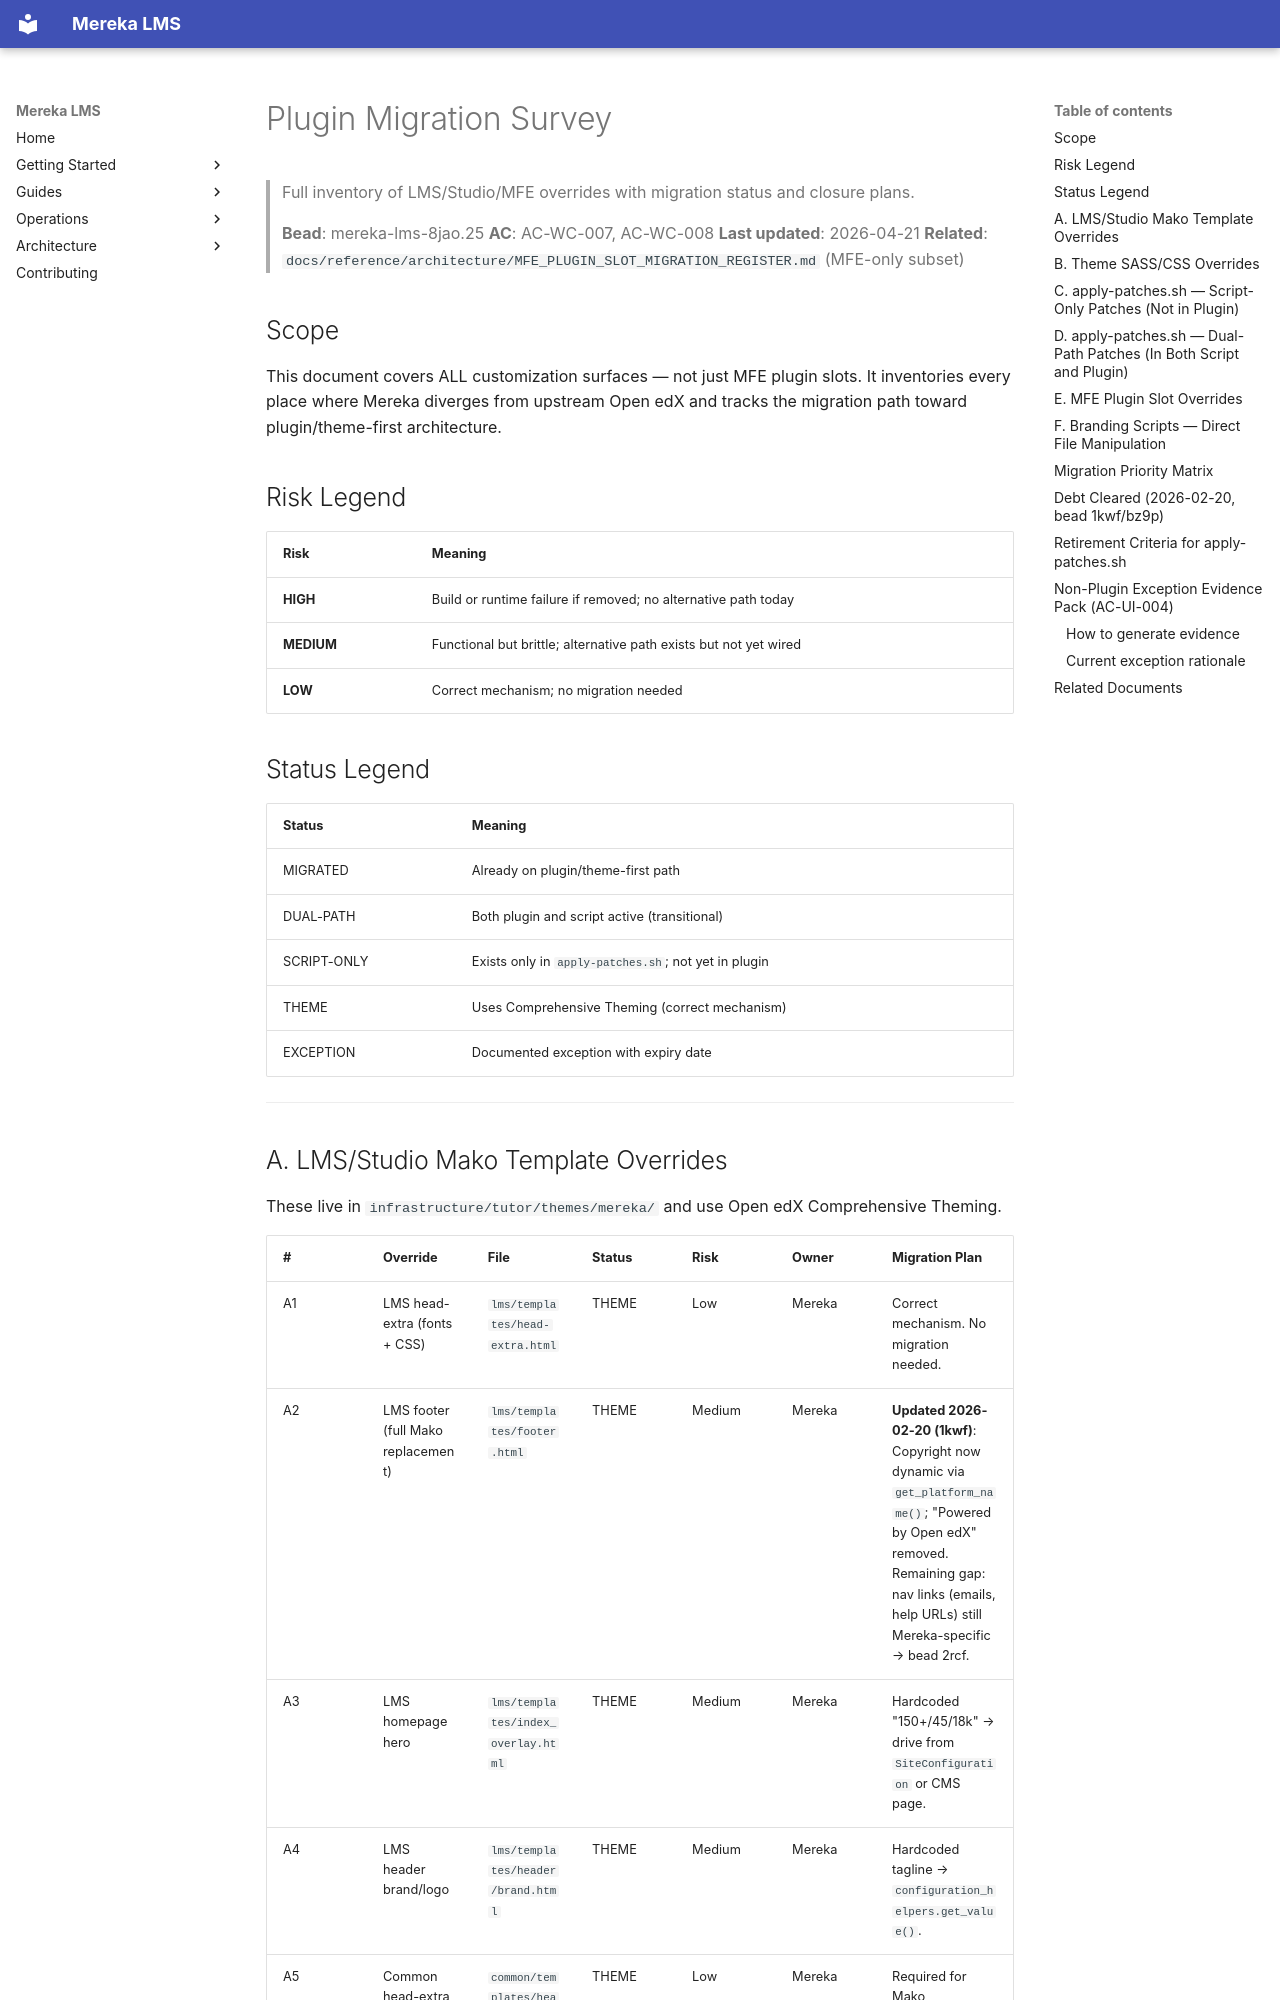

repository: lifeofgurpreet/mereka-lms-prototype · page: reference/architecture/PLUGIN_MIGRATION_SURVEY/index.html · generator: mkdocs

# Plugin Migration Survey

> Full inventory of LMS/Studio/MFE overrides with migration status and closure plans.
>
> **Bead**: mereka-lms-8jao.25
> **AC**: AC-WC-007, AC-WC-008
> **Last updated**: 2026-04-21
> **Related**: `docs/reference/architecture/MFE_PLUGIN_SLOT_MIGRATION_REGISTER.md` (MFE-only subset)

## Scope

This document covers ALL customization surfaces — not just MFE plugin slots.
It inventories every place where Mereka diverges from upstream Open edX and tracks
the migration path toward plugin/theme-first architecture.

## Risk Legend

| Risk | Meaning |
|------|---------|
| **HIGH** | Build or runtime failure if removed; no alternative path today |
| **MEDIUM** | Functional but brittle; alternative path exists but not yet wired |
| **LOW** | Correct mechanism; no migration needed |

## Status Legend

| Status | Meaning |
|--------|---------|
| MIGRATED | Already on plugin/theme-first path |
| DUAL-PATH | Both plugin and script active (transitional) |
| SCRIPT-ONLY | Exists only in `apply-patches.sh`; not yet in plugin |
| THEME | Uses Comprehensive Theming (correct mechanism) |
| EXCEPTION | Documented exception with expiry date |

---
